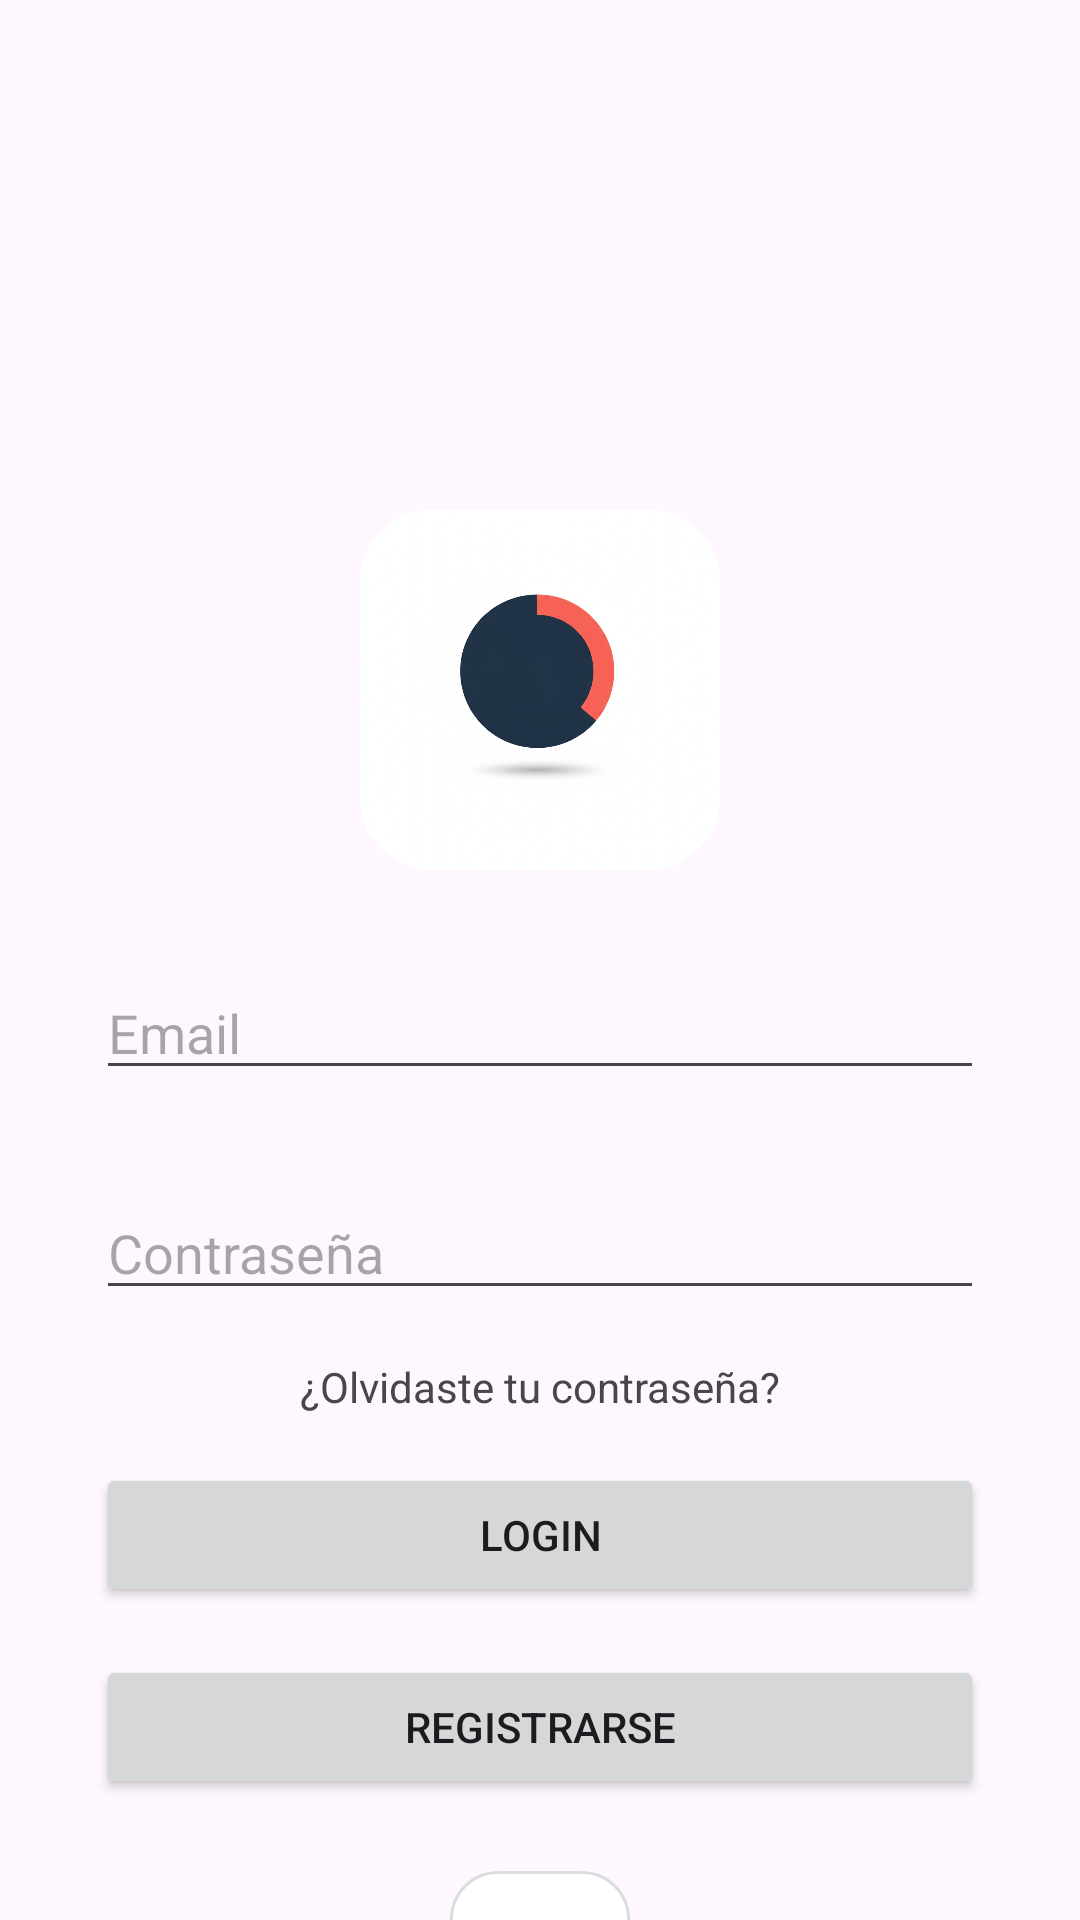

This screen was rendered from an Android layout file. Write that file and the resources it references.
<!-- AndroidManifest.xml: application theme Theme.Cadencia_TFG -->
<!-- res/layout/fragment_login.xml -->
<?xml version="1.0" encoding="utf-8"?>
<FrameLayout xmlns:android="http://schemas.android.com/apk/res/android"
    xmlns:app="http://schemas.android.com/apk/res-auto"
    xmlns:tools="http://schemas.android.com/tools"
    android:layout_width="match_parent"
    android:layout_height="match_parent"
    tools:context=".ui.detalle.Login">

    <androidx.constraintlayout.widget.ConstraintLayout
        android:layout_width="match_parent"
        android:layout_height="match_parent">

        <androidx.cardview.widget.CardView
            android:id="@+id/cardView"
            android:layout_width="120dp"
            android:layout_height="120dp"
            android:layout_marginTop="170dp"
            app:cardCornerRadius="24dp"
            app:cardElevation="0dp"
            app:layout_constraintEnd_toEndOf="parent"
            app:layout_constraintStart_toStartOf="parent"
            app:layout_constraintTop_toTopOf="parent">

            <ImageView
                android:id="@+id/imageView"
                android:layout_width="match_parent"
                android:layout_height="match_parent"
                android:scaleType="centerCrop"
                android:src="@drawable/logo_fondo_blanco" />

        </androidx.cardview.widget.CardView>

        <EditText
            android:id="@+id/editTextMail"
            android:layout_width="match_parent"
            android:layout_height="wrap_content"
            android:layout_marginStart="32dp"
            android:layout_marginTop="32dp"
            android:layout_marginEnd="32dp"
            android:ems="10"
            android:hint="@string/hint_email"
            android:inputType="text"
            app:layout_constraintEnd_toEndOf="parent"
            app:layout_constraintStart_toStartOf="parent"
            app:layout_constraintTop_toBottomOf="@+id/cardView" />

        <EditText
            android:id="@+id/editTextTextPassword"
            android:layout_width="match_parent"
            android:layout_height="wrap_content"
            android:layout_marginStart="32dp"
            android:layout_marginTop="32dp"
            android:layout_marginEnd="32dp"
            android:ems="10"
            android:hint="@string/hint_contrasena"
            android:inputType="textPassword"
            app:layout_constraintEnd_toEndOf="parent"
            app:layout_constraintStart_toStartOf="parent"
            app:layout_constraintTop_toBottomOf="@+id/editTextMail" />

        <TextView
            android:id="@+id/tvOlvidaste"
            android:layout_width="wrap_content"
            android:layout_height="wrap_content"
            android:layout_marginTop="16dp"
            android:text="@string/olvidaste_contrasena"
            app:layout_constraintEnd_toEndOf="parent"
            app:layout_constraintStart_toStartOf="parent"
            app:layout_constraintTop_toBottomOf="@+id/editTextTextPassword" />

        <Button
            android:id="@+id/button1"
            android:layout_width="match_parent"
            android:layout_height="wrap_content"
            android:layout_marginStart="32dp"
            android:layout_marginTop="16dp"
            android:layout_marginEnd="32dp"
            android:text="@string/btn_login"
            app:layout_constraintEnd_toEndOf="parent"
            app:layout_constraintHorizontal_bias="0.0"
            app:layout_constraintStart_toStartOf="parent"
            app:layout_constraintTop_toBottomOf="@+id/tvOlvidaste" />

        <Button
            android:id="@+id/button2"
            android:layout_width="match_parent"
            android:layout_height="wrap_content"
            android:layout_marginStart="32dp"
            android:layout_marginTop="16dp"
            android:layout_marginEnd="32dp"
            android:text="@string/btn_registrarse"
            app:layout_constraintEnd_toEndOf="parent"
            app:layout_constraintStart_toStartOf="parent"
            app:layout_constraintTop_toBottomOf="@+id/button1" />

        <com.google.android.material.button.MaterialButton
            android:id="@+id/btnGoogle"
            android:layout_width="60dp"
            android:layout_height="60dp"
            android:layout_marginTop="24dp"
            android:backgroundTint="@android:color/white"
            android:elevation="2dp"
            android:insetLeft="0dp"
            android:insetTop="0dp"
            android:insetRight="0dp"
            android:insetBottom="0dp"
            android:text=""
            app:cornerRadius="16dp"
            app:icon="@drawable/ic_google_logo"
            app:iconGravity="textStart"
            app:iconPadding="0dp"
            app:iconTint="@null"
            app:layout_constraintEnd_toEndOf="parent"
            app:layout_constraintStart_toStartOf="parent"
            app:layout_constraintTop_toBottomOf="@+id/button2"
            app:strokeColor="#dadce0"
            app:strokeWidth="1dp" />

    </androidx.constraintlayout.widget.ConstraintLayout>

</FrameLayout>
<!-- resources referenced by this layout -->
<resources>
  <!-- drawable ic_google_logo (drawable) -->
  <vector xmlns:android="http://schemas.android.com/apk/res/android"
      android:width="24dp"
      android:height="24dp"
      android:viewportWidth="24"
      android:viewportHeight="24">
      <path
          android:fillColor="#4285F4"
          android:pathData="M22.56,12.25c0,-0.78 -0.07,-1.53 -0.2,-2.25H12v4.26h5.92c-0.26,1.37 -1.04,2.53 -2.21,3.31v2.77h3.57c2.08,-1.92 3.28,-4.74 3.28,-8.09z" />
      <path
          android:fillColor="#34A853"
          android:pathData="M12,23c2.97,0 5.46,-0.98 7.28,-2.66l-3.57,-2.77c-0.98,0.66 -2.23,1.06 -3.71,1.06c-2.86,0 -5.29,-1.93 -6.16,-4.53H2.18v2.84C3.99,20.53 7.7,23 12,23z" />
      <path
          android:fillColor="#FBBC05"
          android:pathData="M5.84,14.09c-0.22,-0.66 -0.35,-1.36 -0.35,-2.09s0.13,-1.43 0.35,-2.09V7.07H2.18C1.43,8.55 1,10.22 1,12s0.43,3.45 1.18,4.93l2.85,-2.22.81,-.62z" />
      <path
          android:fillColor="#EA4335"
          android:pathData="M12,5.38c1.62,0 3.06,0.56 4.21,1.64l3.15,-3.15C17.45,2.09 14.97,1 12,1 7.7,1 3.99,3.47 2.18,7.07l3.66,2.84c0.87,-2.6 3.3,-4.53 6.16,-4.53z" />
  </vector>
  <!-- drawable logo_fondo_blanco: png bitmap (drawable, 570464 bytes) -->
  <string name="btn_login">login</string>
  <string name="btn_registrarse">REGISTRARSE</string>
  <string name="hint_contrasena">Contraseña</string>
  <string name="hint_email">Email</string>
  <string name="olvidaste_contrasena">¿Olvidaste tu contraseña?</string>
  <style name="Theme.Cadencia_TFG" parent="Base.Theme.Cadencia_TFG" />
  <style name="Base.Theme.Cadencia_TFG" parent="Theme.Material3.DayNight.NoActionBar">
          
          
      </style>
</resources>
